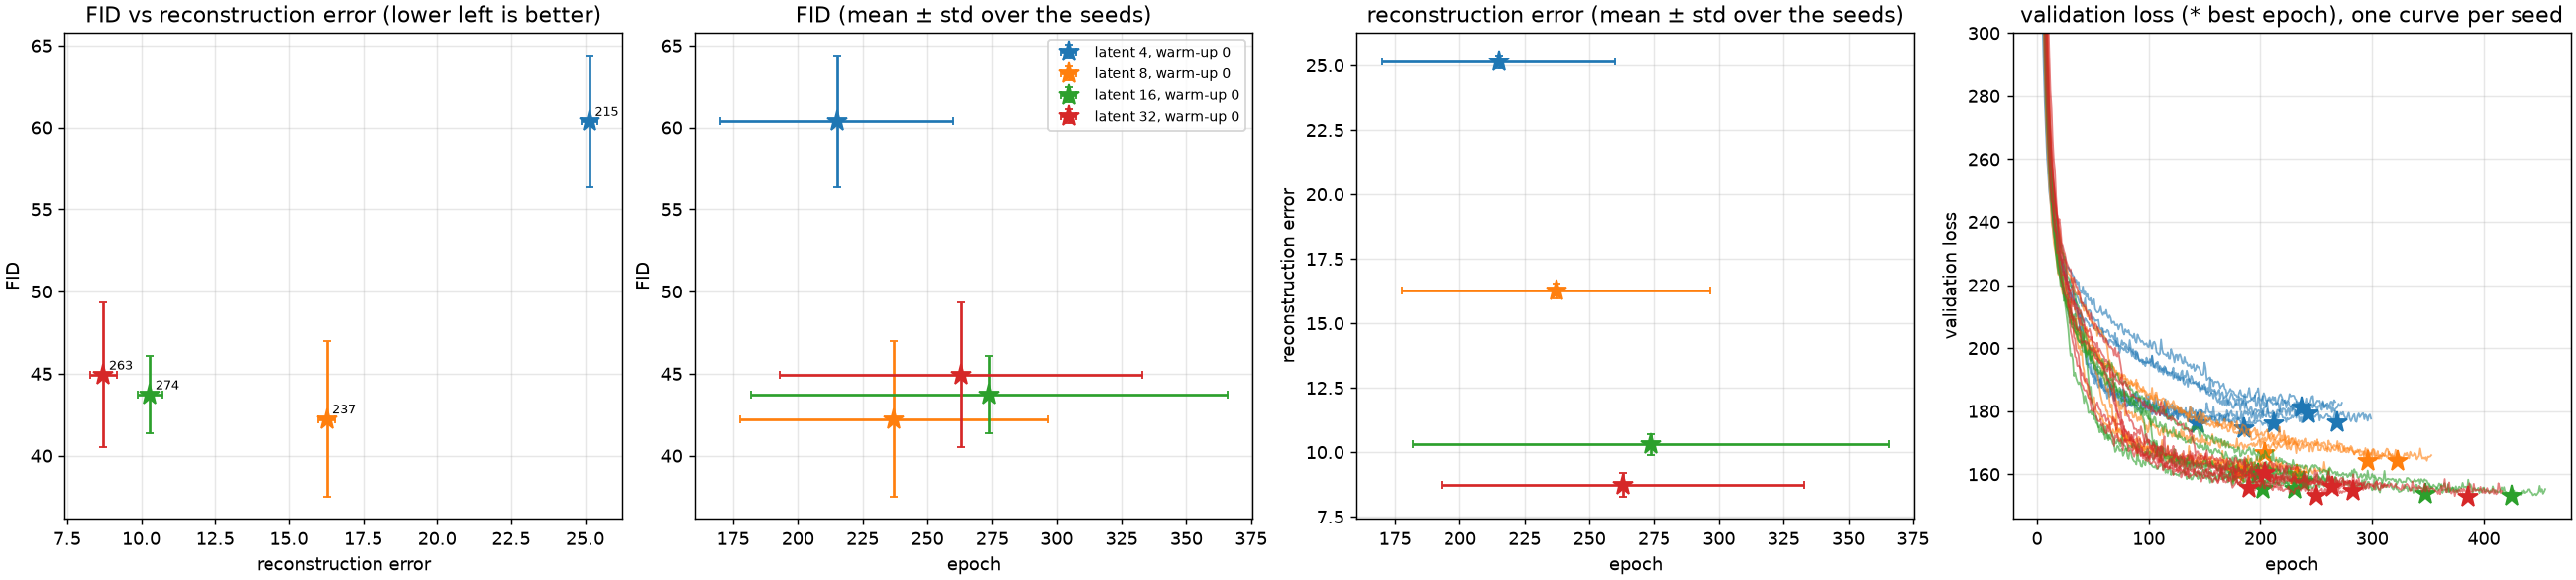

The data file committed next to this chart (first rows):
latent_dim, warmup, aug, corrupt, seed, kind, epoch, stop_epoch, val_loss, train_loss, train_recon, train_kl, recon_error, fid
4, 0, on, on, 0, best, 243, 273, 179.4, 185.9, 175.7, 10.23, 25.26, 56.54
8, 0, on, on, 0, best, 296, 326, 164.3, 169.5, 153.2, 16.34, 16.39, 36.51
16, 0, on, on, 0, best, 239, 269, 157.5, 162.9, 140, 22.91, 10.96, 43.24
32, 0, on, on, 0, best, 264, 294, 156, 166, 141.3, 24.76, 8.749, 43.3
4, 0, on, on, 10, best, 269, 299, 176.5, 186.7, 176.7, 10.05, 24.87, 57.09
8, 0, on, on, 10, best, 323, 353, 164.2, 168.5, 152.3, 16.17, 16.06, 35.95
16, 0, on, on, 10, best, 425, 455, 153.3, 161.6, 138.9, 22.79, 9.852, 40.89
32, 0, on, on, 10, best, 190, 220, 155.8, 169.7, 145.2, 24.48, 9.553, 49.91
4, 0, on, on, 20, best, 212, 242, 176.1, 190.1, 179.6, 10.48, 25.18, 62.35
8, 0, on, on, 20, best, 188, 218, 161.5, 169.8, 154, 15.84, 16.48, 45.79
16, 0, on, on, 20, best, 231, 261, 155.5, 166.4, 143.3, 23.16, 10.44, 43.49
32, 0, on, on, 20, best, 250, 280, 153.2, 168.4, 144, 24.41, 8.681, 44.23
4, 0, on, on, 30, best, 237, 267, 181.1, 188.4, 178.2, 10.14, 24.82, 56.85
8, 0, on, on, 30, best, 204, 234, 166.7, 167.5, 151.2, 16.25, 16.05, 44.22
16, 0, on, on, 30, best, 198, 228, 160, 165.6, 142.7, 22.83, 10.34, 47.46
32, 0, on, on, 30, best, 204, 234, 160.4, 167, 142.1, 24.92, 8.745, 49.12
4, 0, on, on, 40, best, 144, 174, 176, 191.3, 181.2, 10.07, 25.52, 65.59
8, 0, on, on, 40, best, 180, 210, 160.4, 173.7, 157.5, 16.2, 16.65, 46.59
16, 0, on, on, 40, best, 202, 232, 155.4, 167.7, 144.4, 23.23, 10.32, 45.31
32, 0, on, on, 40, best, 283, 313, 154.8, 166.7, 141.5, 25.2, 8.32, 45.29
4, 0, on, on, 50, best, 185, 215, 174.5, 189.8, 179.8, 10.05, 25.23, 63.87
8, 0, on, on, 50, best, 232, 262, 159.8, 168.8, 152.4, 16.47, 15.93, 44.41
16, 0, on, on, 50, best, 348, 378, 153.8, 163.3, 140.8, 22.55, 9.87, 41.94
32, 0, on, on, 50, best, 386, 416, 152.8, 161.8, 137.2, 24.61, 8.303, 37.73
